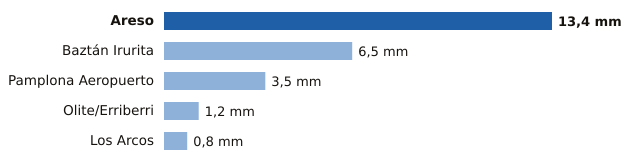

The table this chart was drawn from, first rows:
estacion, provincia, mm
Areso, Navarra, 13.4
Baztán Irurita, Navarra, 6.5
Pamplona Aeropuerto, Navarra, 3.5
Olite/Erriberri, Navarra, 1.2
Los Arcos, Navarra, 0.8
